Labelled photos from "indian_spices", an image-classification folder in lipika1911/mp. The possible labels are: caraway seeds, cinnamon stick, cloves, coriander seeds, cumin seeds, dry ginger, dry red chilly, fennel seeds, green cardamom, nutmeg, star anise, stone flowers.

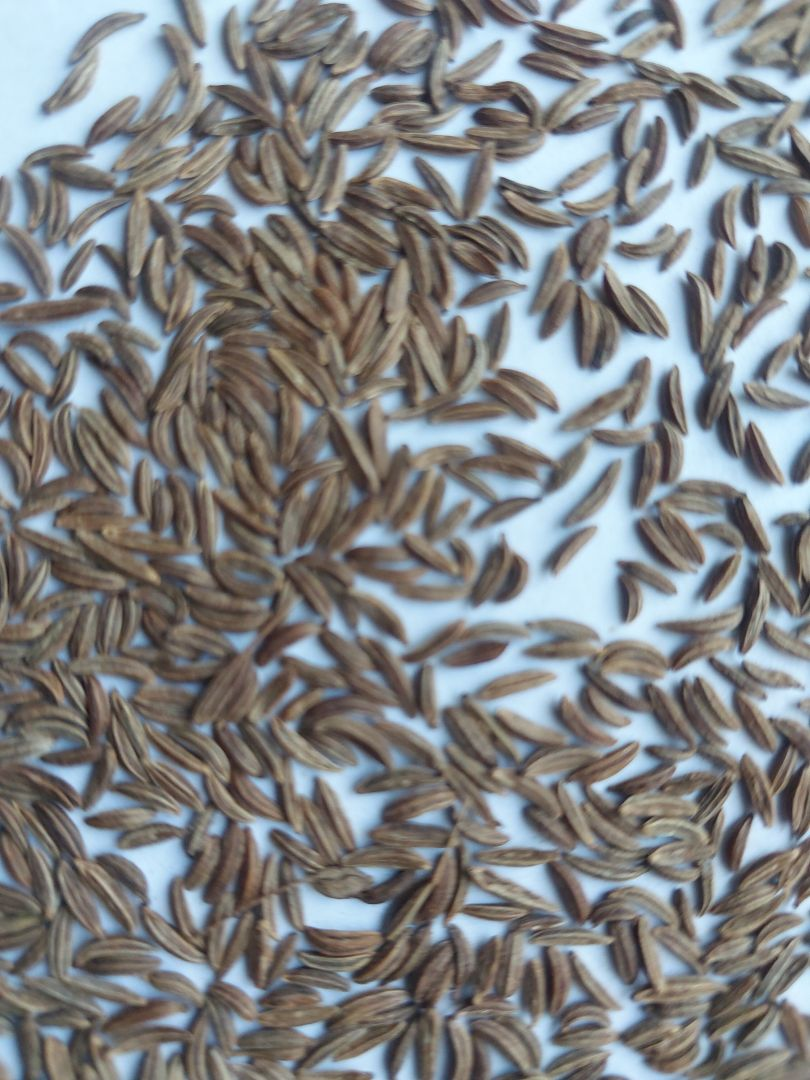
Label: caraway seeds

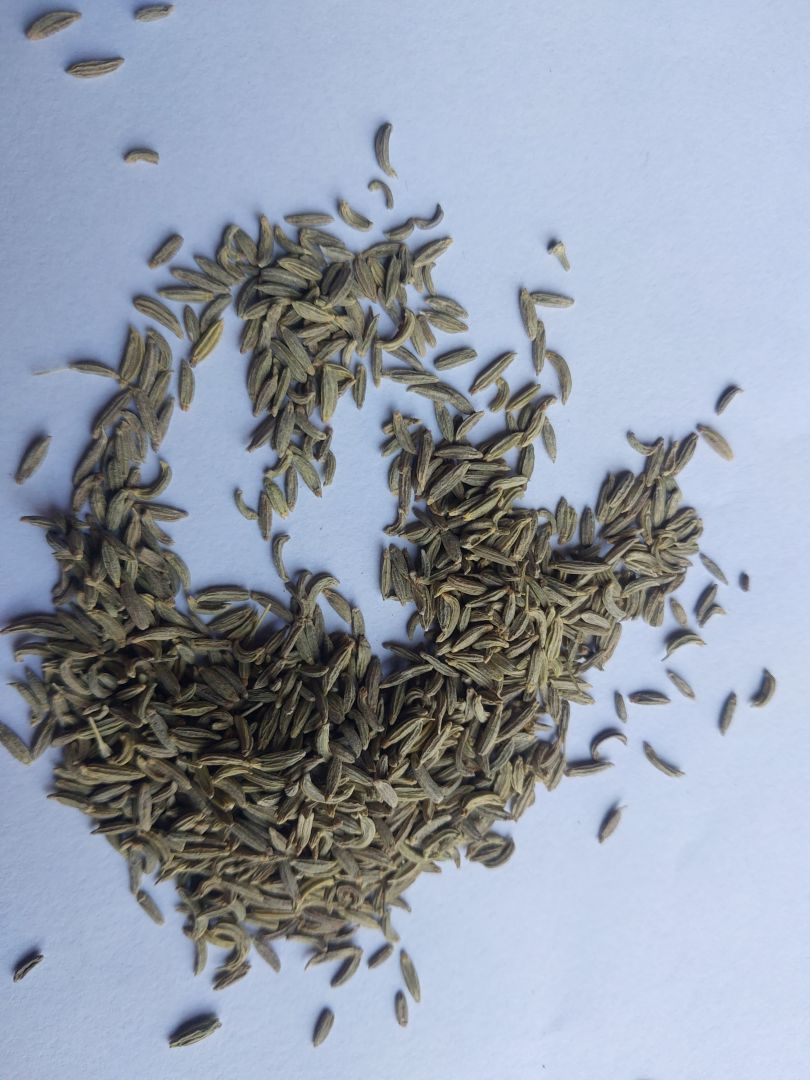
Label: fennel seeds

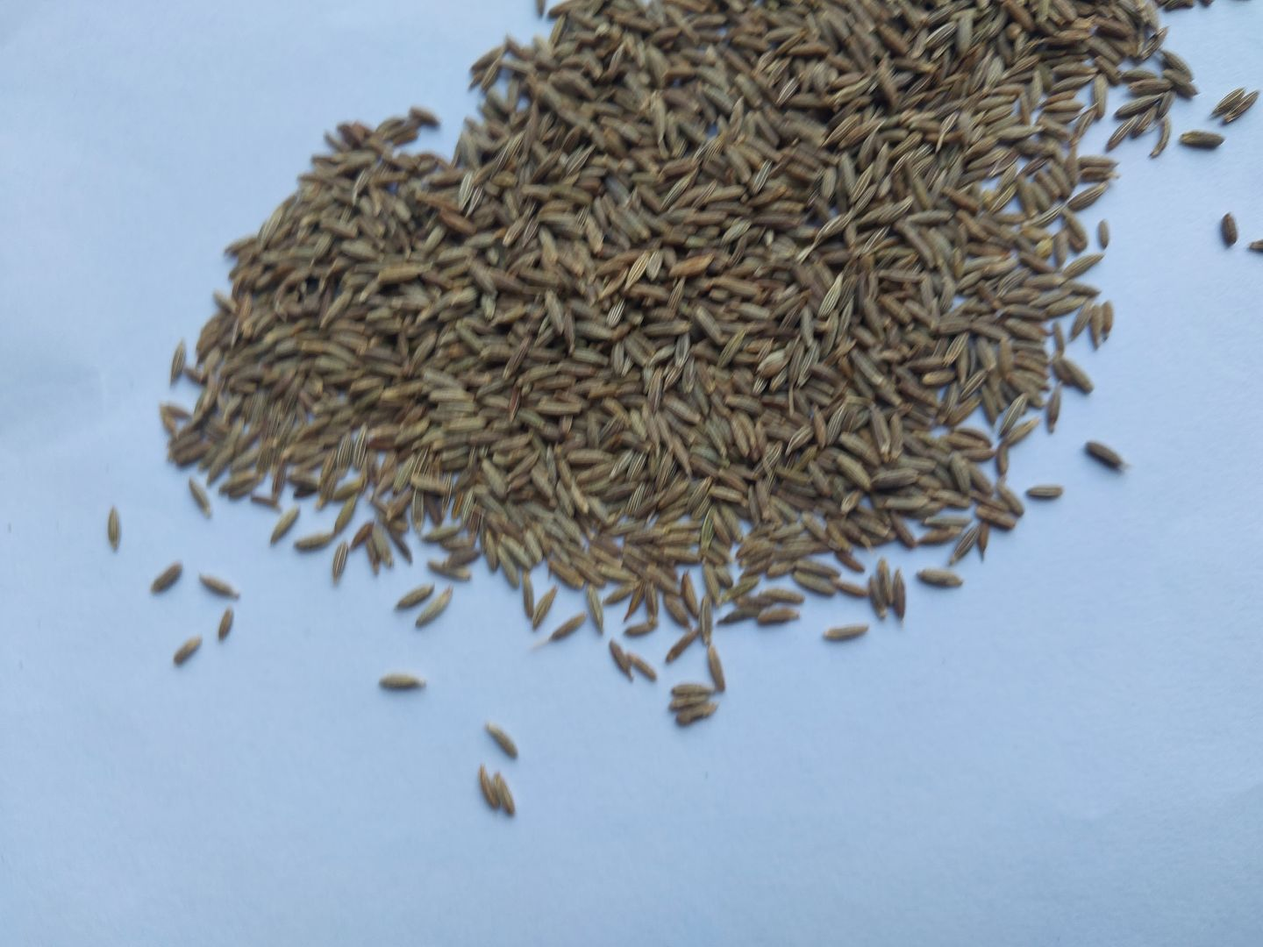
Label: cumin seeds

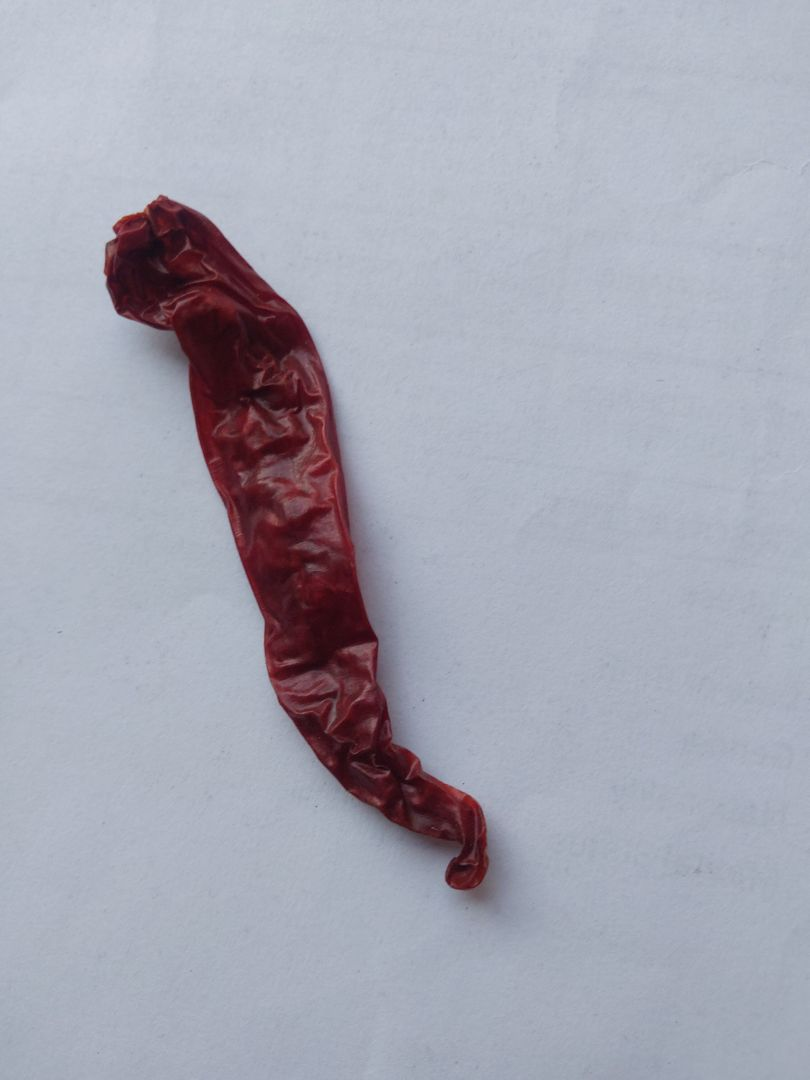
Label: dry red chilly

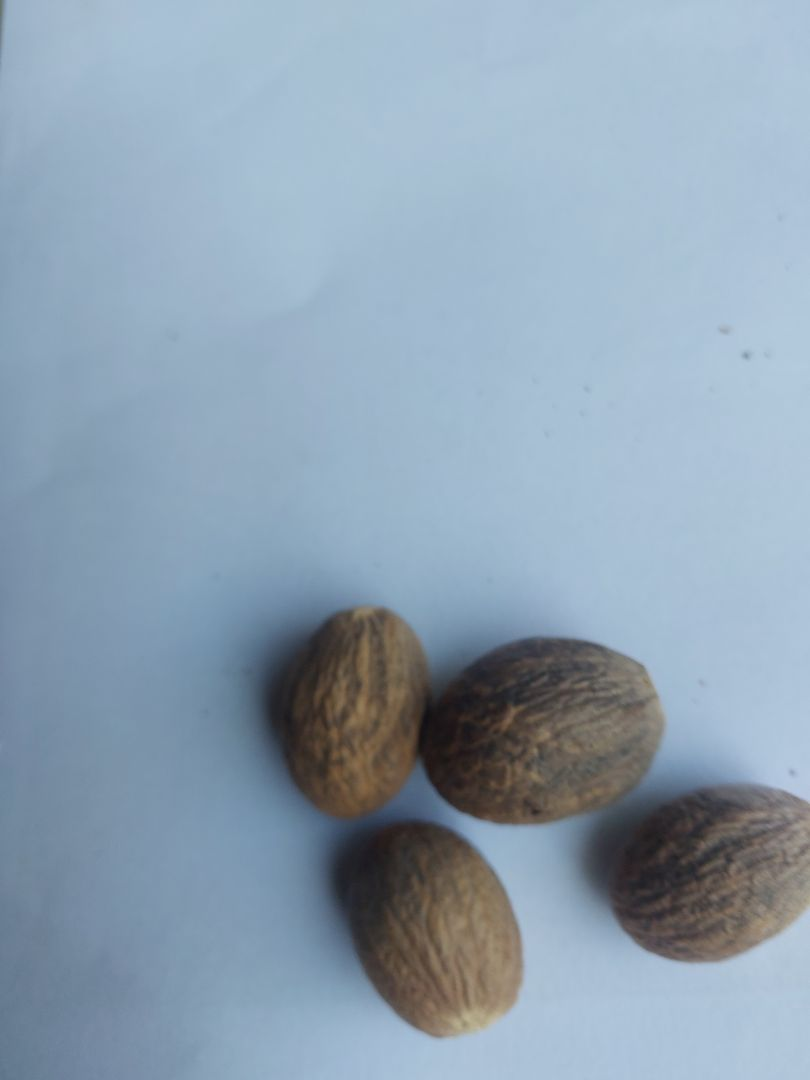
Label: nutmeg

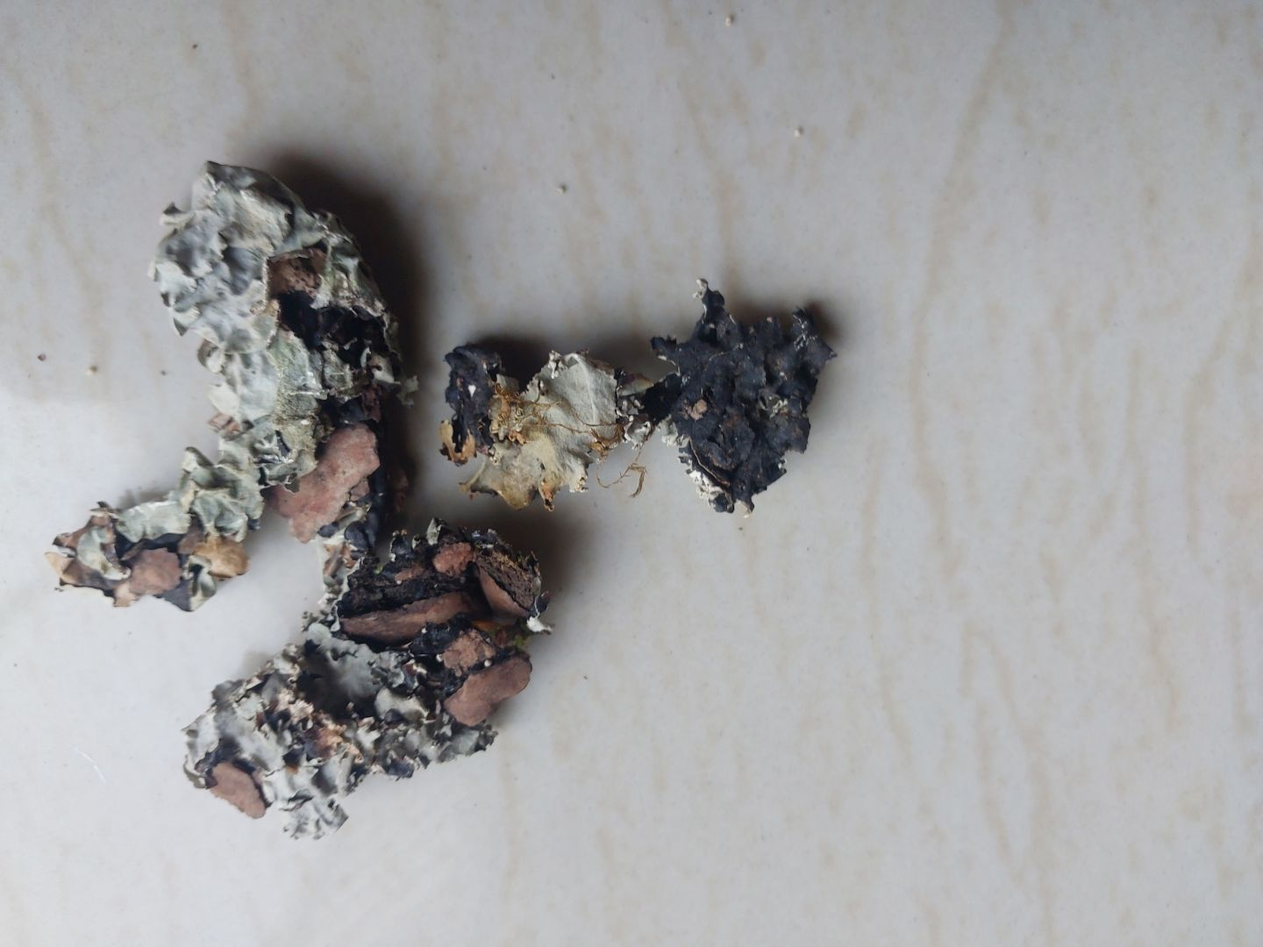
Label: stone flowers
